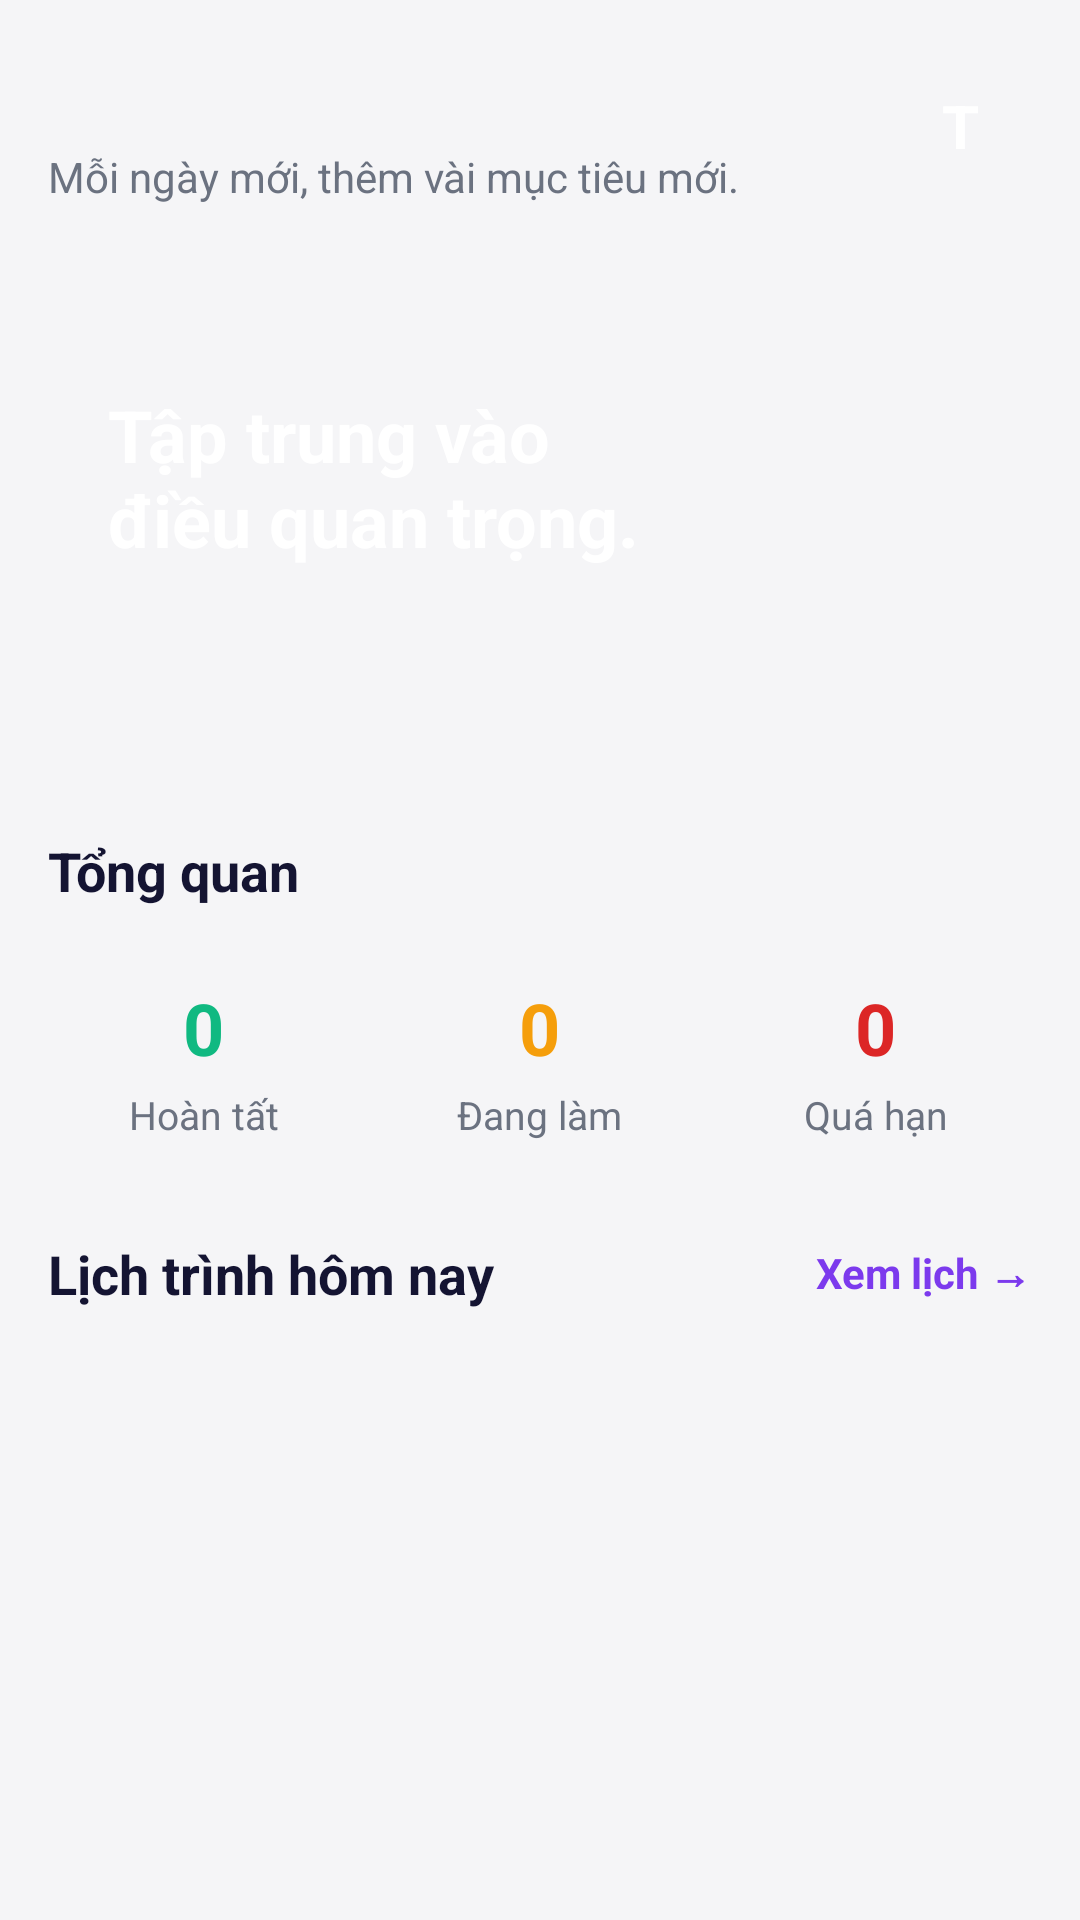

Write the Android layout XML for this screen, with the resource values it uses.
<!-- AndroidManifest.xml: application theme Theme.PersonalTaskManager -->
<!-- res/layout/fragment_home.xml -->
<?xml version="1.0" encoding="utf-8"?>
<ScrollView xmlns:android="http://schemas.android.com/apk/res/android"
    android:layout_width="match_parent"
    android:layout_height="match_parent"
    android:background="@color/background"
    android:fillViewport="true">

    <LinearLayout
        android:layout_width="match_parent"
        android:layout_height="wrap_content"
        android:orientation="vertical"
        android:padding="16dp">

        
        <LinearLayout
            android:layout_width="match_parent"
            android:layout_height="wrap_content"
            android:gravity="center_vertical"
            android:orientation="horizontal">

            <LinearLayout
                android:layout_width="324dp"
                android:layout_height="wrap_content"
                android:layout_weight="1"
                android:orientation="vertical">

                <TextView
                    android:id="@+id/tvGreeting"
                    android:layout_width="wrap_content"
                    android:layout_height="wrap_content"
                    android:textColor="@color/text_primary"
                    android:textSize="22sp"
                    android:textStyle="bold" />

                <TextView
                    android:layout_width="wrap_content"
                    android:layout_height="wrap_content"
                    android:layout_marginTop="4dp"
                    android:text="@string/home_subtitle"
                    android:textColor="@color/text_secondary"
                    android:textSize="14sp" />
            </LinearLayout>

            <TextView
                android:id="@+id/tvAvatar"
                android:layout_width="48dp"
                android:layout_height="48dp"
                android:background="@drawable/bg_circle_avatar"
                android:clickable="true"
                android:focusable="true"
                android:gravity="center"
                android:text="T"
                android:textColor="@color/white"
                android:textSize="20sp"
                android:textStyle="bold" />
        </LinearLayout>

        
        <LinearLayout
            android:layout_width="match_parent"
            android:layout_height="wrap_content"
            android:layout_marginTop="16dp"
            android:background="@drawable/bg_hero_card"
            android:gravity="center_vertical"
            android:orientation="horizontal"
            android:padding="20dp">

            <LinearLayout
                android:layout_width="0dp"
                android:layout_height="wrap_content"
                android:layout_weight="1"
                android:orientation="vertical">

                <TextView
                    android:id="@+id/tvHeroDate"
                    android:layout_width="wrap_content"
                    android:layout_height="wrap_content"
                    android:textColor="#B3B3CC"
                    android:textSize="12sp"
                    android:textStyle="bold" />

                <TextView
                    android:layout_width="wrap_content"
                    android:layout_height="wrap_content"
                    android:layout_marginTop="8dp"
                    android:text="@string/hero_title"
                    android:textColor="@color/white"
                    android:textSize="24sp"
                    android:textStyle="bold" />

                <TextView
                    android:id="@+id/tvHeroFocus"
                    android:layout_width="wrap_content"
                    android:layout_height="wrap_content"
                    android:layout_marginTop="8dp"
                    android:textColor="#E5E5F0"
                    android:textSize="14sp" />

                <TextView
                    android:id="@+id/tvHeroLeft"
                    android:layout_width="wrap_content"
                    android:layout_height="wrap_content"
                    android:layout_marginTop="4dp"
                    android:textColor="#B3B3CC"
                    android:textSize="13sp" />
            </LinearLayout>

            <ImageView
                android:id="@+id/btnHeroGo"
                android:layout_width="56dp"
                android:layout_height="56dp"
                android:background="@drawable/bg_circle_avatar"
                android:clickable="true"
                android:focusable="true"
                android:padding="16dp"
                android:src="@drawable/ic_play" />
        </LinearLayout>

        
        <TextView
            android:layout_width="wrap_content"
            android:layout_height="wrap_content"
            android:layout_marginTop="20dp"
            android:text="@string/overview_title"
            android:textColor="@color/text_primary"
            android:textSize="18sp"
            android:textStyle="bold" />

        <LinearLayout
            android:layout_width="match_parent"
            android:layout_height="wrap_content"
            android:layout_marginTop="12dp"
            android:orientation="horizontal">

            <LinearLayout
                android:layout_width="0dp"
                android:layout_height="wrap_content"
                android:layout_marginEnd="4dp"
                android:layout_weight="1"
                android:background="@drawable/bg_card"
                android:gravity="center"
                android:orientation="vertical"
                android:padding="12dp">

                <TextView
                    android:id="@+id/tvDoneCount"
                    android:layout_width="wrap_content"
                    android:layout_height="wrap_content"
                    android:text="0"
                    android:textColor="@color/mint"
                    android:textSize="24sp"
                    android:textStyle="bold" />

                <TextView
                    android:layout_width="wrap_content"
                    android:layout_height="wrap_content"
                    android:layout_marginTop="4dp"
                    android:text="@string/done_tasks"
                    android:textColor="@color/text_secondary"
                    android:textSize="13sp" />
            </LinearLayout>

            <LinearLayout
                android:layout_width="0dp"
                android:layout_height="wrap_content"
                android:layout_marginStart="4dp"
                android:layout_marginEnd="4dp"
                android:layout_weight="1"
                android:background="@drawable/bg_card"
                android:gravity="center"
                android:orientation="vertical"
                android:padding="12dp">

                <TextView
                    android:id="@+id/tvDoingCount"
                    android:layout_width="wrap_content"
                    android:layout_height="wrap_content"
                    android:text="0"
                    android:textColor="@color/warning"
                    android:textSize="24sp"
                    android:textStyle="bold" />

                <TextView
                    android:layout_width="wrap_content"
                    android:layout_height="wrap_content"
                    android:layout_marginTop="4dp"
                    android:text="@string/doing_tasks"
                    android:textColor="@color/text_secondary"
                    android:textSize="13sp" />
            </LinearLayout>

            <LinearLayout
                android:layout_width="0dp"
                android:layout_height="wrap_content"
                android:layout_marginStart="4dp"
                android:layout_weight="1"
                android:background="@drawable/bg_card"
                android:gravity="center"
                android:orientation="vertical"
                android:padding="12dp">

                <TextView
                    android:id="@+id/tvOverdueCount"
                    android:layout_width="wrap_content"
                    android:layout_height="wrap_content"
                    android:text="0"
                    android:textColor="@color/danger"
                    android:textSize="24sp"
                    android:textStyle="bold" />

                <TextView
                    android:layout_width="wrap_content"
                    android:layout_height="wrap_content"
                    android:layout_marginTop="4dp"
                    android:text="@string/overdue_tasks"
                    android:textColor="@color/text_secondary"
                    android:textSize="13sp" />
            </LinearLayout>
        </LinearLayout>

        
        <LinearLayout
            android:layout_width="match_parent"
            android:layout_height="wrap_content"
            android:layout_marginTop="20dp"
            android:gravity="center_vertical"
            android:orientation="horizontal">

            <TextView
                android:layout_width="0dp"
                android:layout_height="wrap_content"
                android:layout_weight="1"
                android:text="@string/schedule_today"
                android:textColor="@color/text_primary"
                android:textSize="18sp"
                android:textStyle="bold" />

            <TextView
                android:id="@+id/tvViewCalendar"
                android:layout_width="wrap_content"
                android:layout_height="wrap_content"
                android:text="@string/view_calendar"
                android:textColor="@color/primary"
                android:textSize="14sp"
                android:textStyle="bold" />
        </LinearLayout>

        <androidx.recyclerview.widget.RecyclerView
            android:id="@+id/rvScheduleToday"
            android:layout_width="match_parent"
            android:layout_height="wrap_content"
            android:layout_marginTop="8dp"
            android:nestedScrollingEnabled="false" />

        <TextView
            android:id="@+id/tvEmptyToday"
            android:layout_width="wrap_content"
            android:layout_height="wrap_content"
            android:layout_gravity="center_horizontal"
            android:layout_marginTop="24dp"
            android:text="@string/empty_today"
            android:textColor="@color/text_secondary"
            android:textSize="15sp"
            android:visibility="gone" />

    </LinearLayout>
</ScrollView>
<!-- resources referenced by this layout -->
<resources>
  <color name="background">#F5F5F7</color>
  <color name="danger">#DC2626</color>
  <color name="mint">#10B981</color>
  <color name="primary">#7C3AED</color>
  <color name="text_primary">#141432</color>
  <color name="text_secondary">#6B7280</color>
  <color name="warning">#F59E0B</color>
  <color name="white">#FFFFFF</color>
  <string name="doing_tasks">Đang làm</string>
  <string name="done_tasks">Hoàn tất</string>
  <string name="empty_today">Hôm nay không có nhiệm vụ nào. Thảnh thơi nhé!</string>
  <string name="hero_title">Tập trung vào\nđiều quan trọng.</string>
  <string name="home_subtitle">Mỗi ngày mới, thêm vài mục tiêu mới.</string>
  <string name="overdue_tasks">Quá hạn</string>
  <string name="overview_title">Tổng quan</string>
  <string name="schedule_today">Lịch trình hôm nay</string>
  <string name="view_calendar">Xem lịch →</string>
  <style name="Theme.PersonalTaskManager" parent="Theme.MaterialComponents.Light.NoActionBar">
          <item name="colorPrimary">@color/primary</item>
          <item name="colorPrimaryDark">@color/primary_dark</item>
          <item name="colorAccent">@color/primary</item>
          <item name="android:windowBackground">@color/background</item>
      </style>
  <color name="primary_dark">#5B21B6</color>
</resources>
